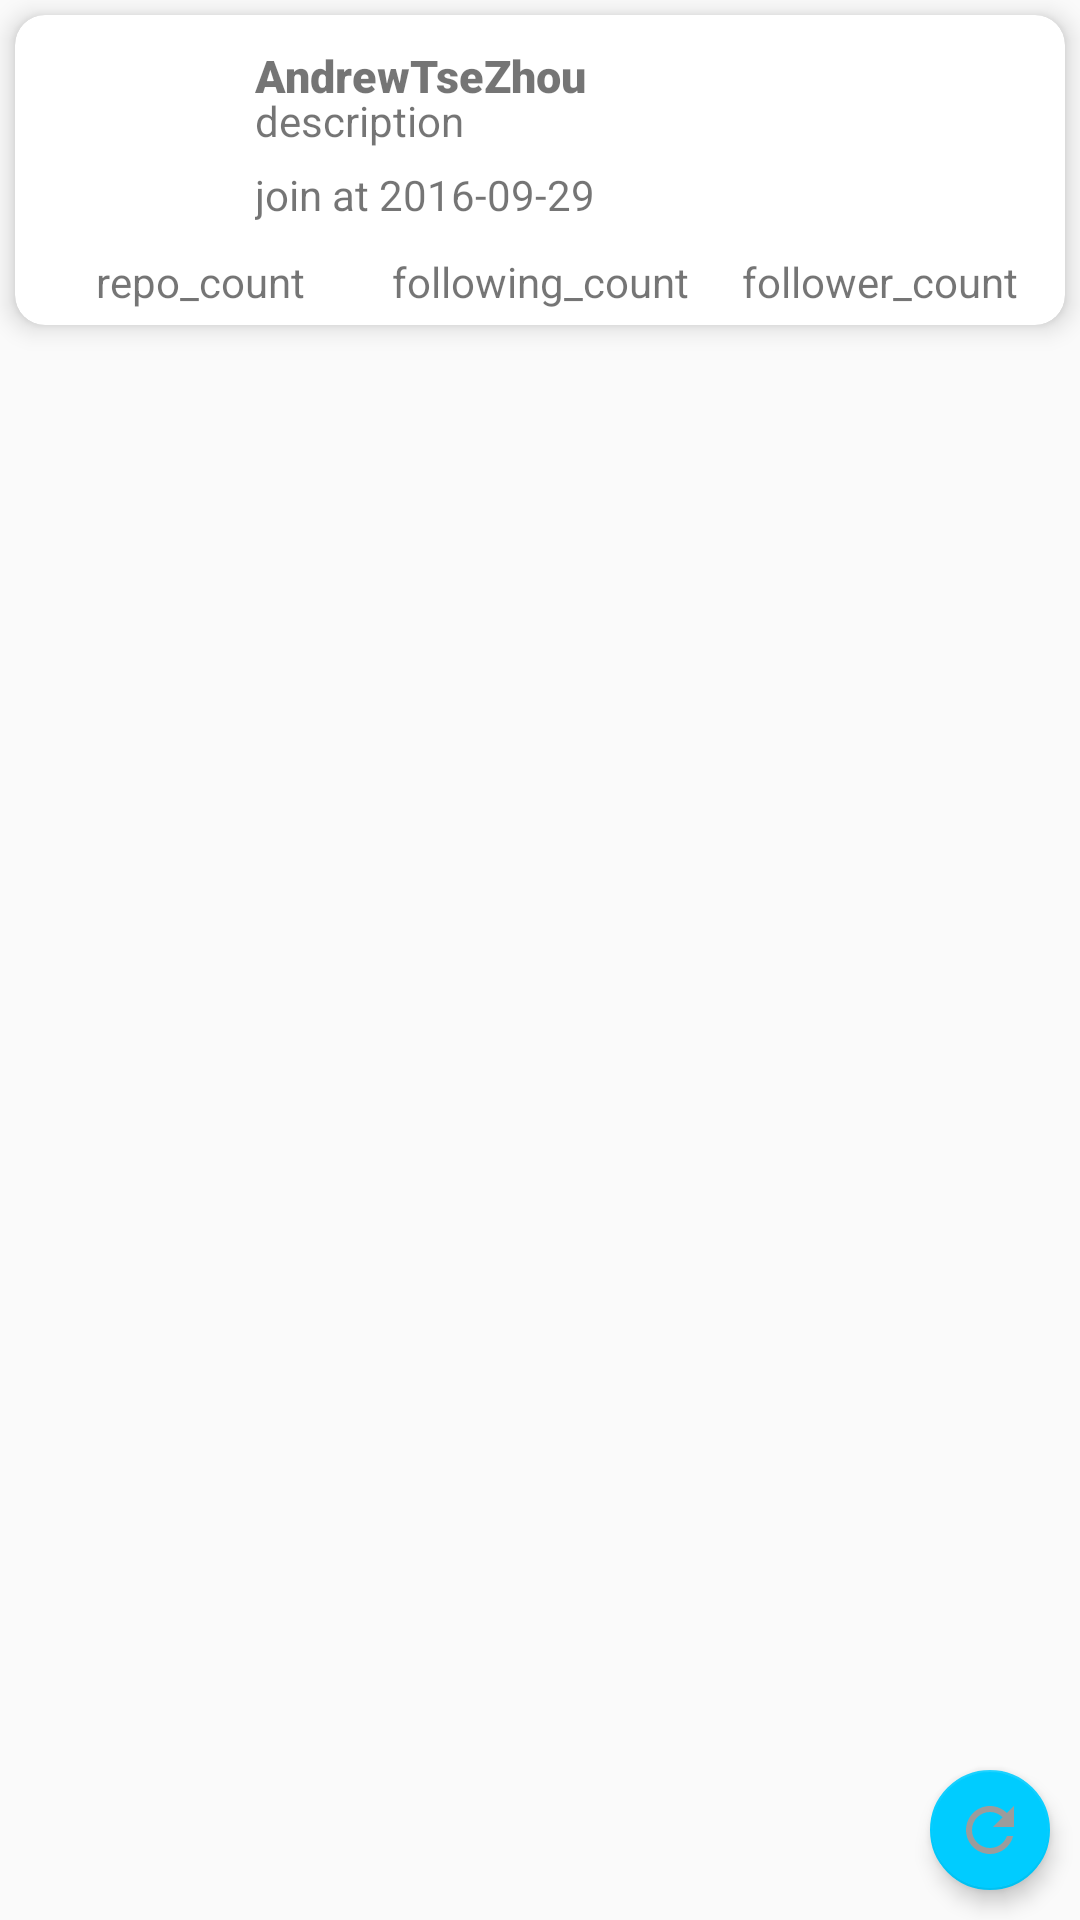

Write the Android layout XML for this screen, with the resource values it uses.
<!-- AndroidManifest.xml: application theme AppTheme -->
<!-- res/layout/fragment_profile.xml -->
<?xml version="1.0" encoding="utf-8"?>
<androidx.constraintlayout.widget.ConstraintLayout xmlns:android="http://schemas.android.com/apk/res/android"
    xmlns:app="http://schemas.android.com/apk/res-auto"
    android:layout_width="match_parent"
    android:layout_height="match_parent">

    <androidx.cardview.widget.CardView
        android:id="@+id/cv_user_info"
        android:layout_width="0dp"
        android:layout_height="wrap_content"
        android:layout_marginStart="5dp"
        android:layout_marginTop="5dp"
        android:layout_marginEnd="5dp"
        app:cardBackgroundColor="@android:color/white"
        app:cardCornerRadius="10dp"
        app:cardElevation="5dp"
        app:layout_constraintEnd_toEndOf="parent"
        app:layout_constraintStart_toStartOf="parent"
        app:layout_constraintTop_toTopOf="parent">

        <LinearLayout
            android:layout_width="match_parent"
            android:layout_height="wrap_content"
            android:orientation="vertical">

            <RelativeLayout
                android:layout_width="match_parent"
                android:layout_height="wrap_content"
                android:padding="5dp">

                <ImageView
                    android:id="@+id/iv_avatar"
                    android:layout_width="50dp"
                    android:layout_height="50dp"
                    android:layout_centerVertical="true"
                    android:layout_marginStart="10dp"
                    android:src="@drawable/login_icon" />

                <TextView
                    android:id="@+id/tv_user_name"
                    android:layout_width="wrap_content"
                    android:layout_height="wrap_content"
                    android:layout_marginStart="15dp"
                    android:layout_marginTop="5dp"
                    android:layout_toEndOf="@id/iv_avatar"
                    android:fontFamily="sans-serif-black"
                    android:text="AndrewTseZhou"
                    android:textSize="15sp" />

                <TextView
                    android:id="@+id/tv_user_description"
                    android:layout_width="wrap_content"
                    android:layout_height="wrap_content"
                    android:layout_below="@id/tv_user_name"
                    android:layout_marginStart="15dp"
                    android:layout_marginTop="-5dp"
                    android:layout_toEndOf="@id/iv_avatar"
                    android:text="description" />

                <TextView
                    android:id="@+id/tv_join_date"
                    android:layout_width="wrap_content"
                    android:layout_height="wrap_content"
                    android:layout_below="@id/iv_avatar"
                    android:layout_marginStart="15dp"
                    android:layout_marginTop="-5dp"
                    android:layout_toEndOf="@id/iv_avatar"
                    android:text="join at 2016-09-29" />

                <ImageView
                    android:id="@+id/navigate_next"
                    android:layout_width="wrap_content"
                    android:layout_height="wrap_content"
                    android:layout_alignParentEnd="true"
                    android:layout_centerVertical="true"
                    android:layout_marginEnd="5dp"
                    android:src="@drawable/navigate_next" />
            </RelativeLayout>

            <LinearLayout
                android:layout_width="match_parent"
                android:layout_height="wrap_content"
                android:gravity="center"
                android:orientation="horizontal"
                android:padding="5dp">

                <TextView
                    android:id="@+id/tv_repo_count"
                    android:layout_width="0dp"
                    android:layout_height="wrap_content"
                    android:layout_gravity="center"
                    android:layout_weight="1"
                    android:gravity="center"
                    android:text="repo_count" />

                <TextView
                    android:id="@+id/tv_following"
                    android:layout_width="0dp"
                    android:layout_height="wrap_content"
                    android:layout_weight="1"
                    android:gravity="center"
                    android:text="following_count" />

                <TextView
                    android:id="@+id/tv_followers"
                    android:layout_width="0dp"
                    android:layout_height="wrap_content"
                    android:layout_weight="1"
                    android:gravity="center"
                    android:text="follower_count" />
            </LinearLayout>
        </LinearLayout>
    </androidx.cardview.widget.CardView>

    <androidx.recyclerview.widget.RecyclerView
        android:id="@+id/rv_list"
        android:layout_width="0dp"
        android:layout_height="wrap_content"
        android:layout_marginStart="5dp"
        android:layout_marginTop="25dp"
        android:layout_marginEnd="5dp"
        android:background="@android:color/white"
        app:layout_constraintEnd_toEndOf="parent"
        app:layout_constraintStart_toStartOf="parent"
        app:layout_constraintTop_toBottomOf="@+id/cv_user_info" />

    <com.google.android.material.floatingactionbutton.FloatingActionButton
        android:id="@+id/fab_refresh"
        android:layout_width="wrap_content"
        android:layout_height="wrap_content"
        android:layout_marginEnd="10dp"
        android:layout_marginBottom="10dp"
        android:clickable="true"
        android:focusable="true"
        android:src="@drawable/ic_refresh"
        app:backgroundTint="#00ccff"
        app:elevation="4dp"
        app:fabSize="mini"
        app:layout_constraintBottom_toBottomOf="parent"
        app:layout_constraintEnd_toEndOf="parent"
        app:pressedTranslationZ="8dp" />

</androidx.constraintlayout.widget.ConstraintLayout>
<!-- resources referenced by this layout -->
<resources>
  <!-- drawable ic_refresh (drawable) -->
  <vector android:height="24dp" android:tint="#9C9C9C"
      android:viewportHeight="24.0" android:viewportWidth="24.0"
      android:width="24dp" xmlns:android="http://schemas.android.com/apk/res/android">
      <path android:fillColor="#FF000000" android:pathData="M17.65,6.35C16.2,4.9 14.21,4 12,4c-4.42,0 -7.99,3.58 -7.99,8s3.57,8 7.99,8c3.73,0 6.84,-2.55 7.73,-6h-2.08c-0.82,2.33 -3.04,4 -5.65,4 -3.31,0 -6,-2.69 -6,-6s2.69,-6 6,-6c1.66,0 3.14,0.69 4.22,1.78L13,11h7V4l-2.35,2.35z"/>
  </vector>
  <style name="AppTheme" parent="Theme.AppCompat.Light.DarkActionBar">
          
          <item name="colorPrimary">@color/colorPrimary</item>
          <item name="colorPrimaryDark">@color/colorPrimaryDark</item>
          <item name="colorAccent">@color/colorAccent</item>
      </style>
  <!-- not gathered from this repository: default colours our renderer supplied (Android Studio template values) -->
  <color name="colorPrimary">#FF6200EE</color>
  <color name="colorPrimaryDark">#FF3700B3</color>
  <color name="colorAccent">#FF03DAC5</color>
</resources>
